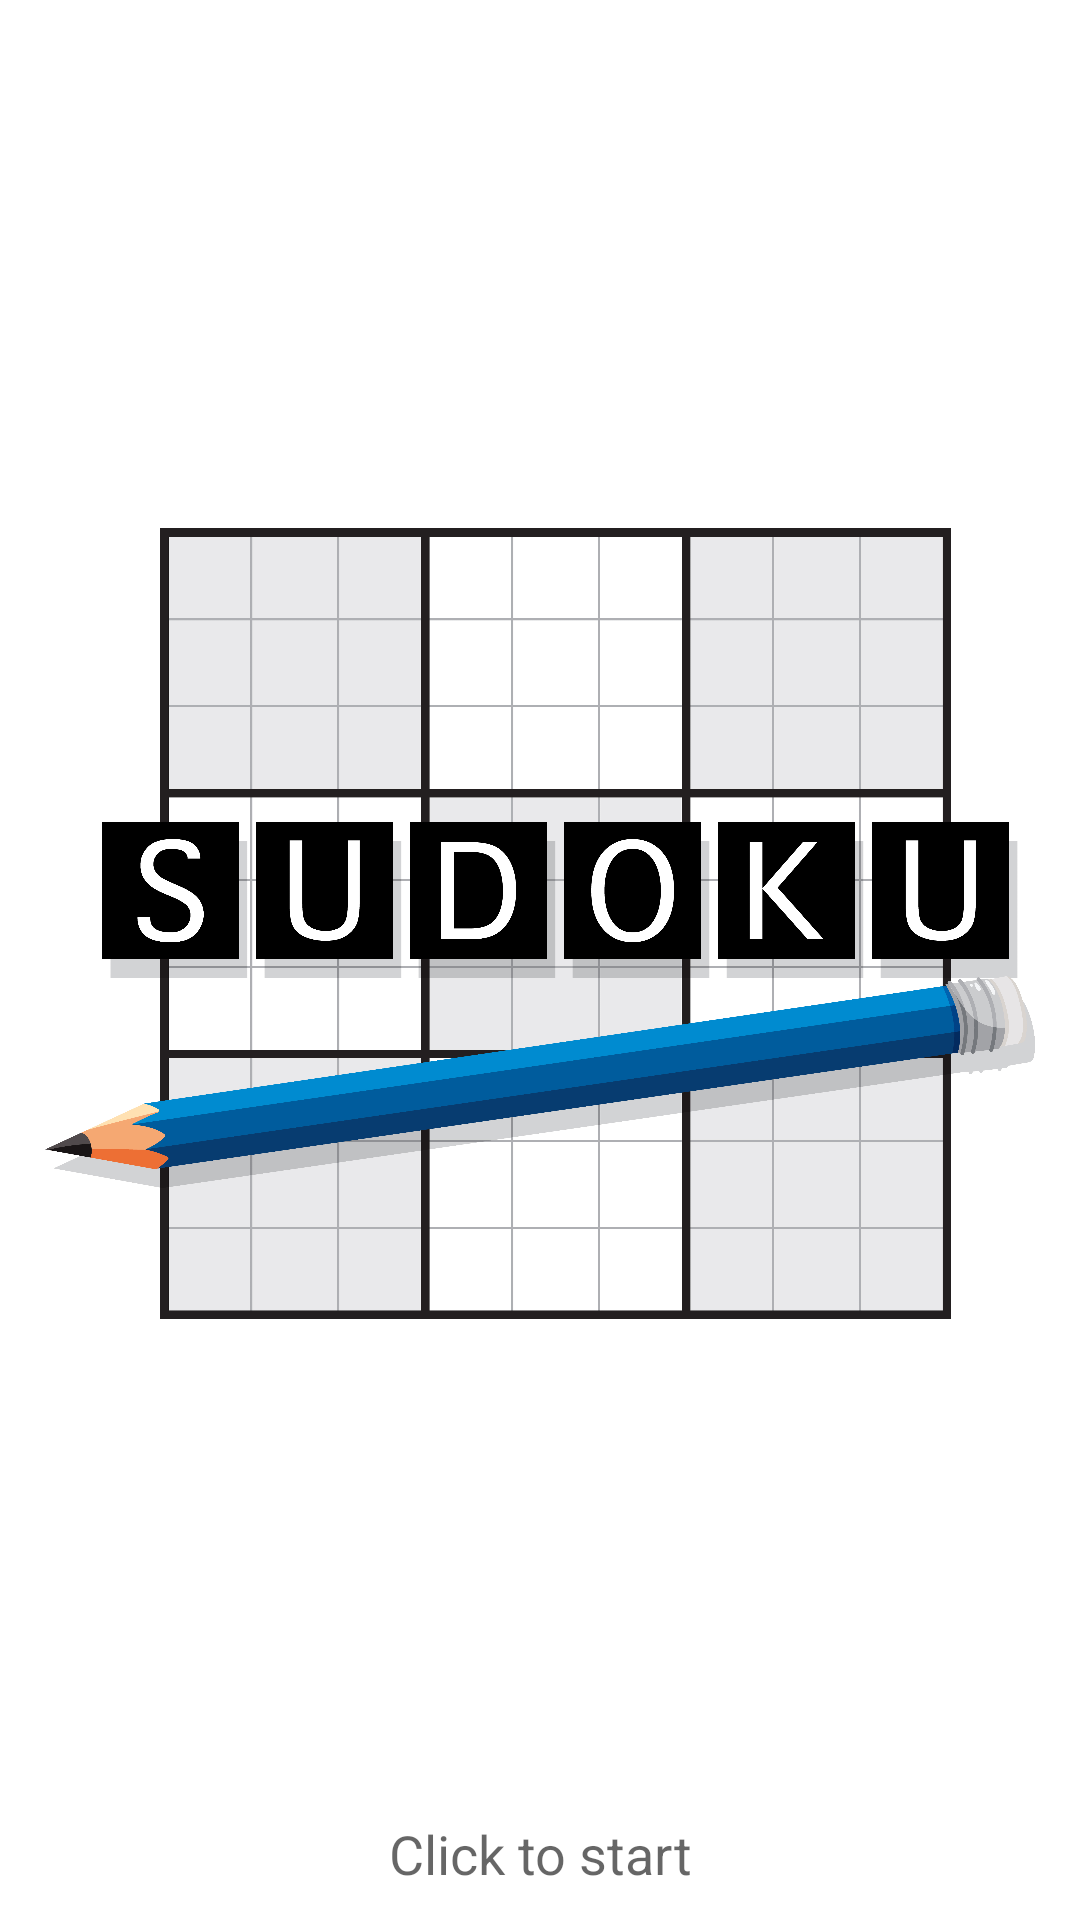

The Android layout XML behind this screen, and the referenced resources:
<!-- AndroidManifest.xml: application theme Theme.Sudoku -->
<!-- res/layout/splash.xml -->
<?xml version="1.0" encoding="utf-8"?>
<LinearLayout xmlns:android="http://schemas.android.com/apk/res/android"
    android:layout_width="match_parent"
    android:layout_height="match_parent"
    android:orientation="vertical"
    android:padding="10dp" >


    <ImageView
        android:id="@+id/splash_monster"
        android:layout_width="wrap_content"
        android:layout_height="wrap_content"
        android:layout_weight="1"
        android:layout_gravity="center_vertical"
        android:contentDescription="@string/app_name"
        android:src="@drawable/sudoku_logo" />

    <TextView
        android:layout_width="match_parent"
        android:layout_height="wrap_content"
        android:gravity="center"
        android:text="Click to start"
        android:textAppearance="?android:attr/textAppearanceMedium" />

</LinearLayout>
<!-- resources referenced by this layout -->
<resources>
  <!-- drawable sudoku_logo: png bitmap (drawable, 629884 bytes) -->
  <string name="app_name">Sudoku</string>
  <style name="Theme.Sudoku" parent="Theme.MaterialComponents.DayNight.DarkActionBar">
          
          <item name="colorPrimary">@color/purple_500</item>
          <item name="colorPrimaryVariant">@color/purple_700</item>
          <item name="colorOnPrimary">@color/white</item>
          
          <item name="colorSecondary">@color/teal_200</item>
          <item name="colorSecondaryVariant">@color/teal_700</item>
          <item name="colorOnSecondary">@color/black</item>
          
          <item name="android:statusBarColor">?attr/colorPrimaryVariant</item>
          
      </style>
  <!-- not gathered from this repository: default colours our renderer supplied (Android Studio template values) -->
  <color name="purple_500">#FF6200EE</color>
  <color name="purple_700">#FF3700B3</color>
  <color name="teal_200">#FF03DAC5</color>
  <color name="teal_700">#FF018786</color>
  <color name="black">#FF000000</color>
  <color name="white">#FFFFFFFF</color>
</resources>
